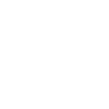
t = 0.00 s
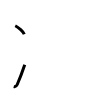
t = 2.00 s
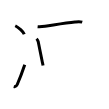
t = 4.00 s
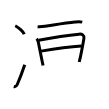
t = 6.00 s
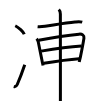
t = 8.00 s
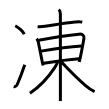
t = 10.00 s

The animated SVG that drew these frames (rendered in a browser with its animation timeline set to each time). Animation: 10 SMIL elements (animate=10); one cycle of 10.00 s.

<svg width="109px" height="109px" viewBox="0 0 px 109px" xmlns="http://www.w3.org/2000/svg" xmlns:xlink="http://www.w3.org/1999/xlink" xml:space="preserve" version="1.1"  baseProfile="full">
<path d="M15.25,25.75c3.18,1.5,8.21,6.17,9,8.5" style="fill:none;stroke:black;stroke-width:3;opacity:0">
  <animate attributeType="CSS" attributeName="opacity" from="0" to="1" begin="0s" dur="1s" repeatCount="Indefinite" fill="freeze" />
</path>
<path d="M13.75,86.56c1.62,0.44,2.67-0.15,3.49-2.04c2.76-6.39,5.16-12.83,7.51-19.76" style="fill:none;stroke:black;stroke-width:3;opacity:0">
  <animate attributeType="CSS" attributeName="opacity" from="0" to="1" begin="1s" dur="1s" repeatCount="Indefinite" fill="freeze" />
</path>
<path d="M37.62,26.64c2.38,0.23,5.19-0.06,7.42-0.39c9.38-1.39,20.55-3.46,29.97-4.26c2.39-0.2,4.88-0.52,7.23,0.14" style="fill:none;stroke:black;stroke-width:3;opacity:0">
  <animate attributeType="CSS" attributeName="opacity" from="0" to="1" begin="2s" dur="1s" repeatCount="Indefinite" fill="freeze" />
</path>
<path d="M36.53,38.78c0.97,0.97,1.34,1.6,1.71,2.96c0.18,0.68,2.7,13.52,3.91,19.44c0.35,1.71,0.73,3.4,0.88,4.31" style="fill:none;stroke:black;stroke-width:3;opacity:0">
  <animate attributeType="CSS" attributeName="opacity" from="0" to="1" begin="3s" dur="1s" repeatCount="Indefinite" fill="freeze" />
</path>
<path d="M38.76,40.33c10.05-1.95,28.99-5.08,40.37-6.17c2.83-0.27,5.25,0.87,4.81,3.99c-0.81,5.79-2.04,10.95-3.48,18.65c-0.31,1.64-0.88,3.39-1.23,5.27" style="fill:none;stroke:black;stroke-width:3;opacity:0">
  <animate attributeType="CSS" attributeName="opacity" from="0" to="1" begin="4s" dur="1s" repeatCount="Indefinite" fill="freeze" />
</path>
<path d="M41.14,51.13c13.11-2.25,30.11-4.5,40.37-5.13" style="fill:none;stroke:black;stroke-width:3;opacity:0">
  <animate attributeType="CSS" attributeName="opacity" from="0" to="1" begin="5s" dur="1s" repeatCount="Indefinite" fill="freeze" />
</path>
<path d="M43.86,63.18c10.52-1.68,24.77-3.68,35.26-4.46" style="fill:none;stroke:black;stroke-width:3;opacity:0">
  <animate attributeType="CSS" attributeName="opacity" from="0" to="1" begin="6s" dur="1s" repeatCount="Indefinite" fill="freeze" />
</path>
<path d="M58.8,9.5c1.22,1.22,1.57,2.62,1.57,4.42c0,0.71,0.04,55.34,0.03,77.71c0,5.58,0,9.15-0.01,9.38" style="fill:none;stroke:black;stroke-width:3;opacity:0">
  <animate attributeType="CSS" attributeName="opacity" from="0" to="1" begin="7s" dur="1s" repeatCount="Indefinite" fill="freeze" />
</path>
<path d="M57.4,62.03c0,1.34-1.42,3.65-2.69,5.58c-6.58,10.01-13.46,18.01-24.8,25.62" style="fill:none;stroke:black;stroke-width:3;opacity:0">
  <animate attributeType="CSS" attributeName="opacity" from="0" to="1" begin="8s" dur="1s" repeatCount="Indefinite" fill="freeze" />
</path>
<path d="M60.95,61.53C69,70.12,78.21,79.3,85.27,85.35c2.81,2.41,5.88,4.75,9.32,6.19" style="fill:none;stroke:black;stroke-width:3;opacity:0">
  <animate attributeType="CSS" attributeName="opacity" from="0" to="1" begin="9s" dur="1s" repeatCount="Indefinite" fill="freeze" />
</path>
</svg>
